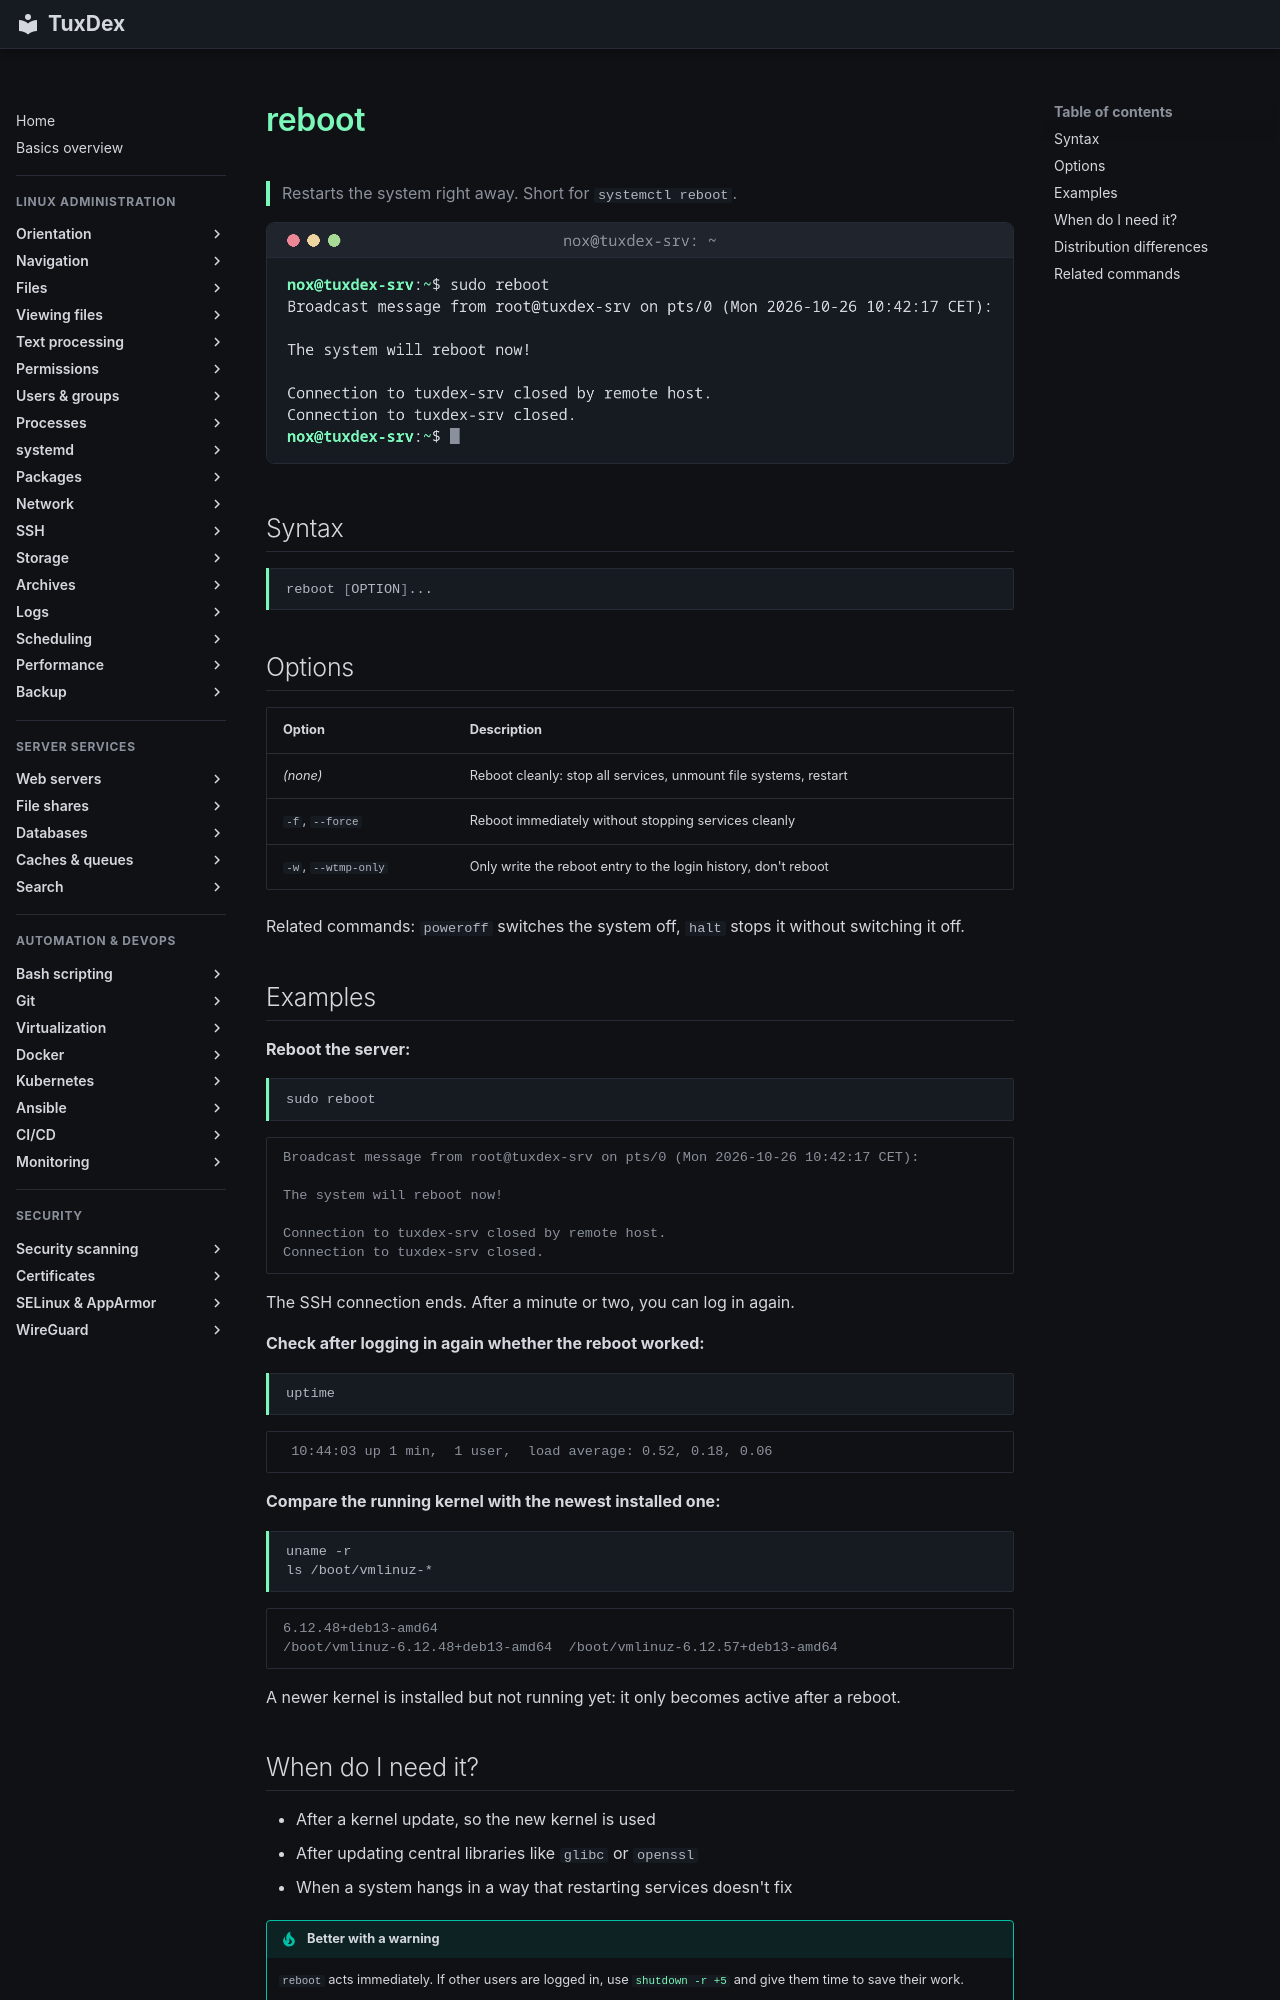

repository: Noxisan/tuxcodex · page: 09-systemd/reboot.en/index.html · generator: mkdocs

# reboot

> Restarts the system right away. Short for `systemctl reboot`.

![reboot output](../assets/screenshots/09-systemd/reboot.png)

## Syntax

```bash
reboot [OPTION]...
```

## Options

| Option | Description |
|--------|-------------|
| *(none)* | Reboot cleanly: stop all services, unmount file systems, restart |
| `-f`, `--force` | Reboot immediately without stopping services cleanly |
| `-w`, `--wtmp-only` | Only write the reboot entry to the login history, don't reboot |

Related commands: `poweroff` switches the system off, `halt` stops it without switching
it off.

## Examples

**Reboot the server:**

```bash
sudo reboot
```

```text
Broadcast message from root@tuxdex-srv on pts/0 (Mon 2026-10-26 10:42:17 CET):

The system will reboot now!

Connection to tuxdex-srv closed by remote host.
Connection to tuxdex-srv closed.
```

The SSH connection ends. After a minute or two, you can log in again.

**Check after logging in again whether the reboot worked:**

```bash
uptime
```

```text
 10:44:03 up 1 min,  1 user,  load average: 0.52, 0.18, 0.06
```

**Compare the running kernel with the newest installed one:**

```bash
uname -r
ls /boot/vmlinuz-*
```

```text
6.12.48+deb13-amd64
/boot/vmlinuz-6.12.48+deb13-amd64  /boot/vmlinuz-6.12.57+deb13-amd64
```

A newer kernel is installed but not running yet: it only becomes active after a reboot.
